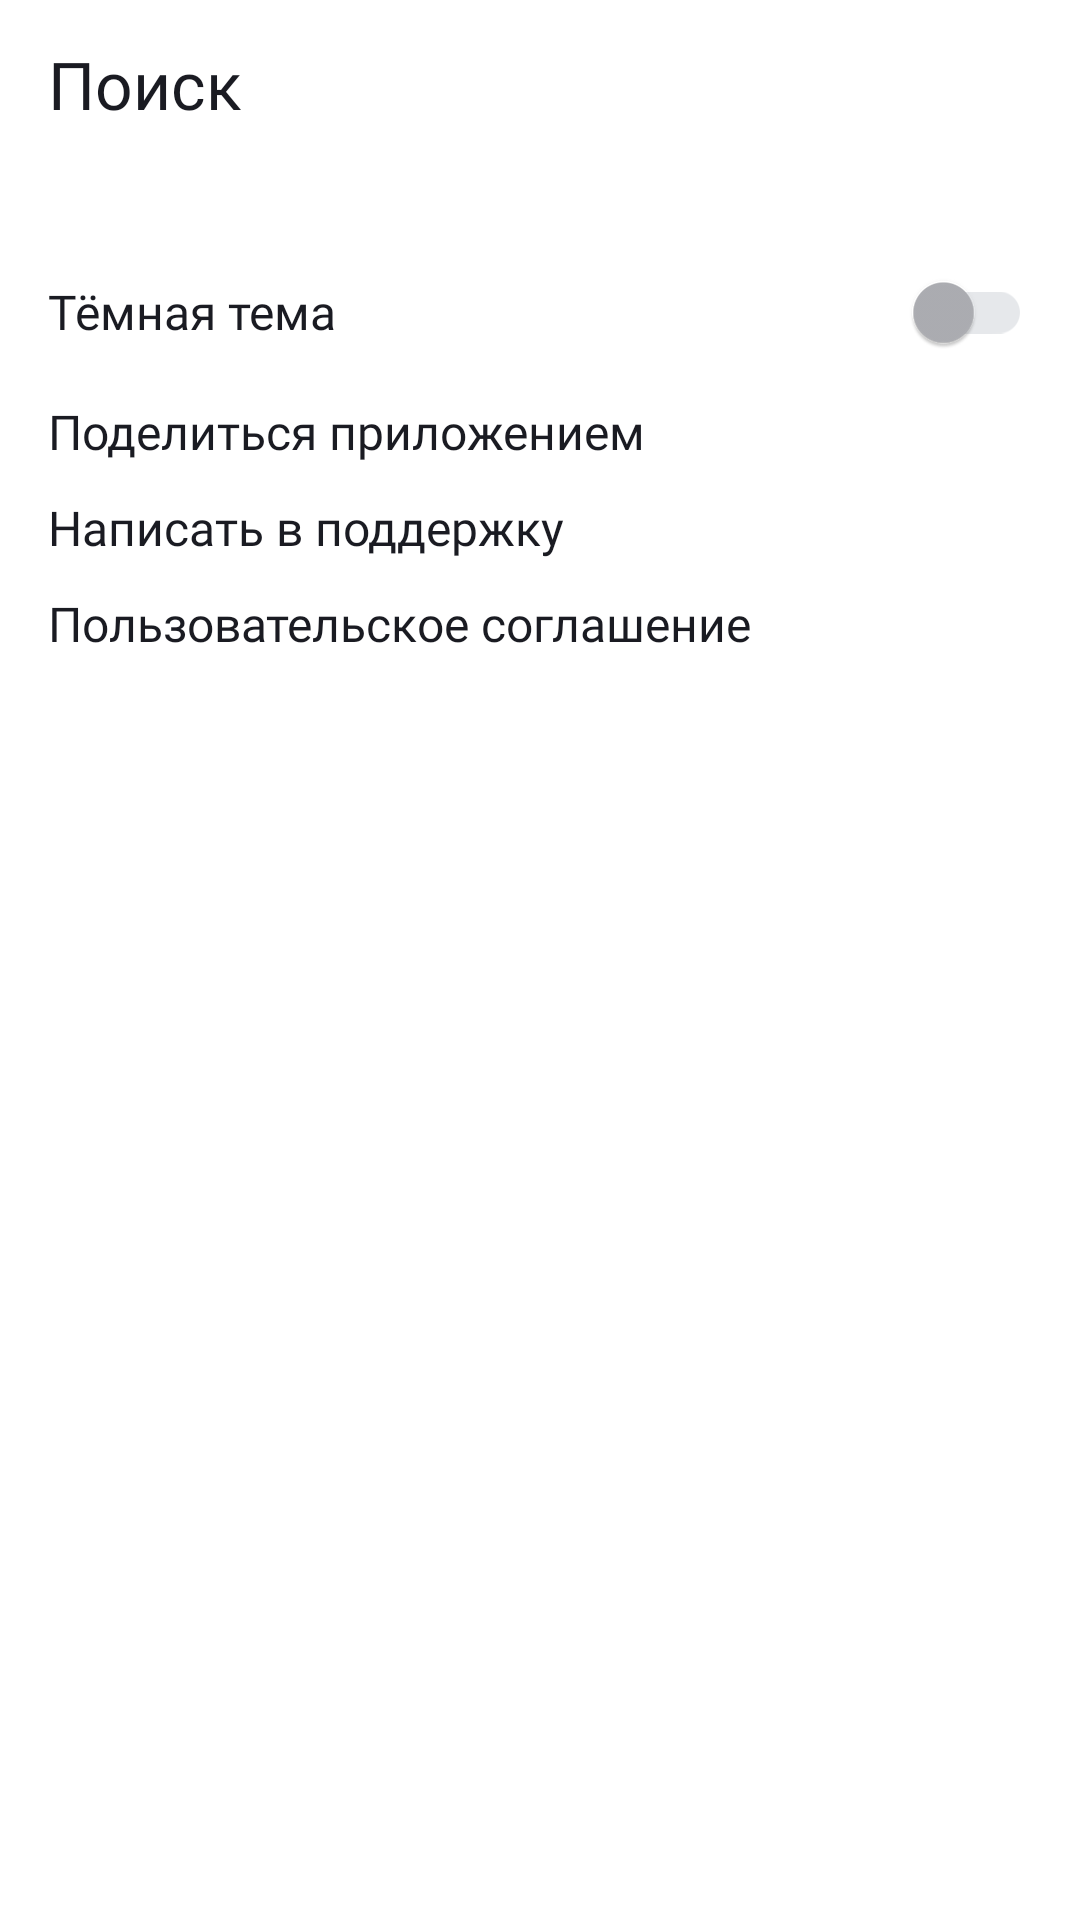

Layout XML and referenced resources for this Android screen:
<!-- AndroidManifest.xml: application theme Theme.PlaylistMaker -->
<!-- res/layout/fragment_settings.xml -->
<?xml version="1.0" encoding="utf-8"?>
<LinearLayout xmlns:android="http://schemas.android.com/apk/res/android"
    xmlns:app="http://schemas.android.com/apk/res-auto"
    xmlns:tools="http://schemas.android.com/tools"
    android:orientation="vertical"
    android:layout_width="match_parent"
    android:layout_height="match_parent"
    android:background="?attr/colorOnBackground"
    tools:context=".settings.ui.SettingsFragment">

    <Toolbar
        android:id="@+id/main_toolbar"
        android:layout_width="match_parent"
        android:layout_height="wrap_content"
        android:title="@string/search"
        android:titleTextAppearance="@style/ToolbarTitleTextStyle" />
    <LinearLayout
        android:layout_width="match_parent"
        android:layout_height="wrap_content"
        android:layout_marginVertical="@dimen/root_margin_vertical"
        android:layout_marginHorizontal="@dimen/root_margin_horizontal"
        android:orientation="vertical">
            <com.google.android.material.switchmaterial.SwitchMaterial
                android:id="@+id/themeSwitcher"
                android:text="@string/black_theme"
                android:layout_gravity="end"
                style="@style/SettingsElementSwitch"
                android:layout_width="match_parent"
                android:layout_height="wrap_content"
                app:thumbTint="@color/switch_thumb_colors"
                app:trackTint="@color/switch_track_colors"/>
        <FrameLayout
            android:id="@+id/share_app"
            android:layout_width="match_parent"
            android:layout_height="wrap_content">
            <TextView
                android:layout_width="wrap_content"
                android:layout_height="match_parent"
                android:text="@string/share_app"
                style="@style/SettingsElementHeader" />
            <ImageView
                android:layout_width="wrap_content"
                android:layout_height="wrap_content"
                android:src="@drawable/share_icon"
                style="@style/SettingsElementIcon"
                />
        </FrameLayout>

        <FrameLayout
            android:id="@+id/contact_with_support"
            android:layout_width="match_parent"
            android:layout_height="wrap_content">
            <TextView
                android:layout_width="wrap_content"
                android:layout_height="match_parent"
                android:text="@string/contact_with_support"
                style="@style/SettingsElementHeader"
                />
            <ImageView
                android:layout_width="wrap_content"
                android:layout_height="wrap_content"
                android:src="@drawable/support_icon"
                style="@style/SettingsElementIcon"/>
        </FrameLayout>

        <FrameLayout
            android:id="@+id/user_agreement"
            android:layout_width="match_parent"
            android:layout_height="wrap_content">
            <TextView
                android:layout_width="wrap_content"
                android:layout_height="match_parent"
                android:text="@string/license"
                style="@style/SettingsElementHeader"
                />
            <ImageView
                android:layout_width="wrap_content"
                android:layout_height="wrap_content"
                android:src="@drawable/forward_icon"
                style="@style/SettingsElementIcon"/>
        </FrameLayout>
    </LinearLayout>
</LinearLayout>
<!-- resources referenced by this layout -->
<resources>
  <dimen name="root_margin_horizontal">16dp</dimen>
  <dimen name="root_margin_vertical">24dp</dimen>
  <string name="black_theme">Тёмная тема</string>
  <string name="contact_with_support">Написать в поддержку</string>
  <string name="license">Пользовательское соглашение</string>
  <string name="search">Поиск</string>
  <string name="share_app">Поделиться приложением</string>
  <style name="SettingsElementHeader">
          <item name="android:layout_gravity">center_vertical</item>
          <item name="android:textSize">16sp</item>
          <item name="android:fontFamily">@font/ys_display_regular</item>
          <item name="android:textFontWeight">400</item>
          <item name="android:textColor">?attr/colorOnPrimary</item>
      </style>
  <style name="SettingsElementIcon">
          <item name="android:layout_gravity">end</item>
          <item name="android:layout_marginVertical">16dp</item>
          <item name="android:backgroundTint">@color/yp_text_gray</item>
      </style>
  <style name="SettingsElementSwitch">
          <item name="android:layout_gravity">center_vertical</item>
          <item name="android:textSize">16sp</item>
          <item name="android:fontFamily">@font/ys_display_regular</item>
          <item name="android:textFontWeight">400</item>
          <item name="android:textColor">?attr/colorOnPrimary</item>
          <item name="thumbTint">@color/switch_thumb_colors</item>
          <item name="trackTint">@color/switch_track_colors</item>
      </style>
  <style name="ToolbarTitleTextStyle">
          <item name="android:fontFamily">@font/ys_display_medium</item>
          <item name="android:textFontWeight">500</item>
          <item name="android:textSize">22sp</item>
          <item name="android:textColor">?attr/colorOnPrimary</item>
      </style>
  <style name="Theme.PlaylistMaker" parent="Theme.MaterialComponents.DayNight.NoActionBar">
          <item name="colorOnPrimary">@color/yp_black</item>
          <item name="colorOnSecondary">@color/yp_text_gray</item>
          <item name="colorButtonNormal">@color/yp_black</item>
          <item name="colorSecondaryVariant">@color/yp_blue</item>
          <item name="colorOnBackground">@color/yp_white</item>
          <item name="hintTextColor">@color/yp_text_gray</item>
          <item name="subtitleTextColor">@color/yp_text_gray</item>
          <item name="backgroundTint">@color/yp_light_gray</item>
          <item name="android:textColorSecondary">@color/yp_black</item>
      </style>
  <color name="yp_text_gray">#FFAEAFB4</color>
  <color name="yp_black">#FF1A1B22</color>
  <color name="yp_blue">#FF3772E7</color>
  <color name="yp_white">#FFFFFFFF</color>
  <color name="yp_light_gray">#FFE6E8EB</color>
</resources>
